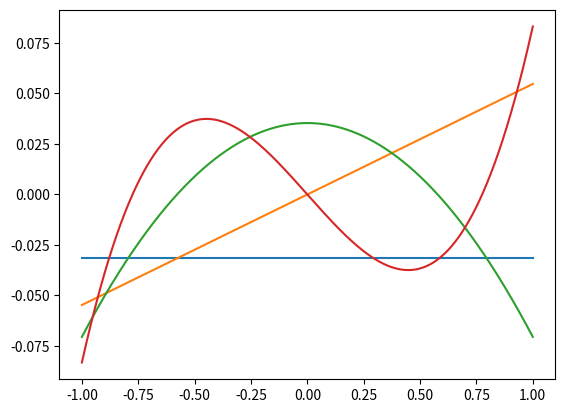

This figure's Python source:
import numpy as np
import matplotlib.pyplot as plt


def approximate_legendre(n, samples=1000):
    x = np.linspace(-1., 1., samples).reshape(-1, 1)

    A = np.concatenate([x**p for p in range(n)], axis=1)

    Q, _ = np.linalg.qr(A)

    return x, Q


def plot_columns(x, mat):
    for i in range(mat.shape[1]):
        plt.plot(x, mat[:, i])
    plt.show()


x, legendre_matrix = approximate_legendre(4)
plot_columns(x, legendre_matrix)


# inner product should be approx 0
# high samples are discrete analogue of integral between -1, 1
# between two polynomials in L^2[-1, 1]
print(legendre_matrix[:, 0] @ legendre_matrix[:, 1])
